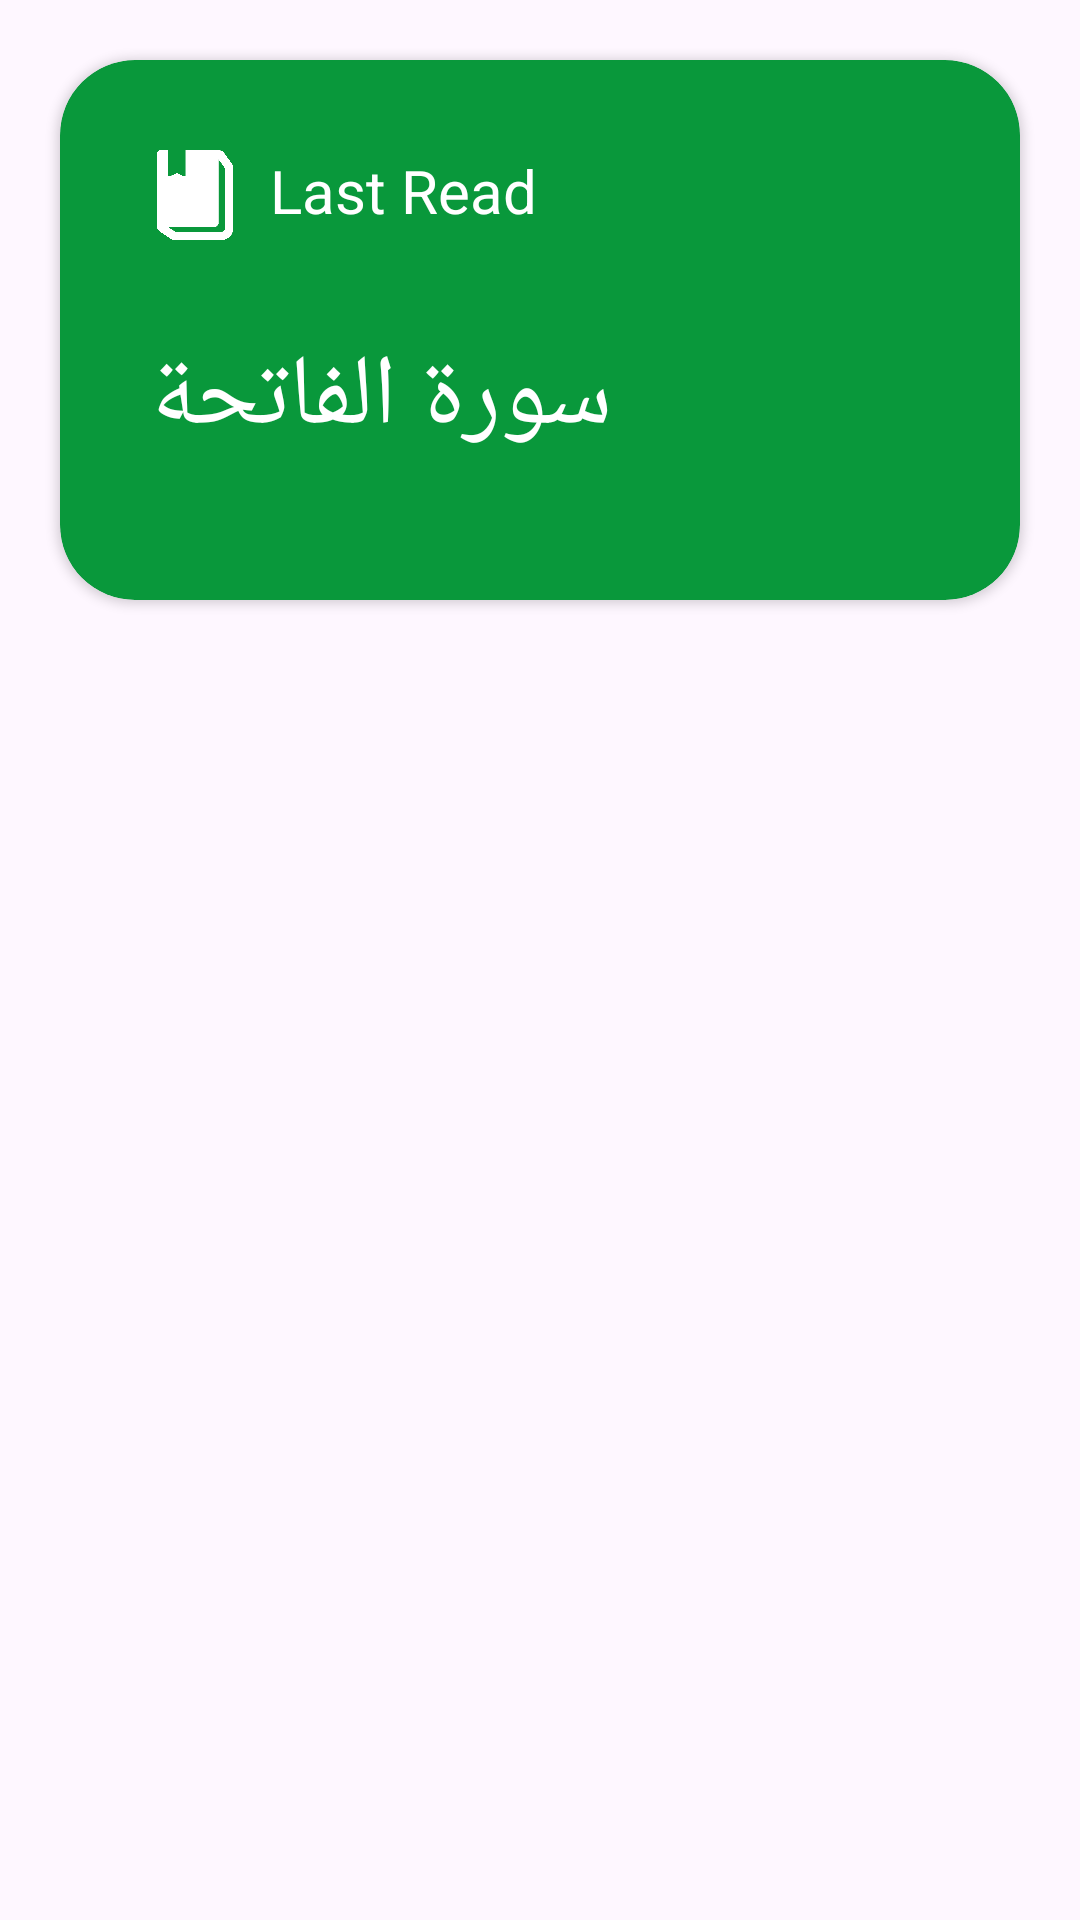

Produce the Android XML layout that renders to this screen, including the resource entries it uses.
<!-- AndroidManifest.xml: application theme Theme.IslamicApp_NewDesign -->
<!-- res/layout/fragment_quraan.xml -->
<?xml version="1.0" encoding="utf-8"?>
<androidx.constraintlayout.widget.ConstraintLayout xmlns:android="http://schemas.android.com/apk/res/android"
    xmlns:app="http://schemas.android.com/apk/res-auto"
    xmlns:tools="http://schemas.android.com/tools"
    android:layout_width="match_parent"
    android:layout_height="match_parent"
    tools:context=".ui.Quraan">

    <androidx.cardview.widget.CardView
        android:id="@+id/card_surah"
        android:layout_width="0dp"
        android:layout_height="180dp"
        android:layout_margin="20dp"
        android:backgroundTint="@color/M.Green"
        app:cardCornerRadius="25dp"
        app:layout_constraintEnd_toEndOf="parent"
        app:layout_constraintStart_toStartOf="parent"
        app:layout_constraintTop_toTopOf="parent">

        <androidx.constraintlayout.widget.ConstraintLayout
            android:layout_width="match_parent"
            android:layout_height="match_parent">

            <ImageView
                android:id="@+id/iv_mos7af"
                android:layout_width="140dp"
                android:layout_height="140dp"
                android:layout_margin="30dp"
                android:src="@drawable/mos7af"
                app:layout_constraintEnd_toEndOf="parent"
                app:layout_constraintTop_toTopOf="parent" />

            <ImageView
                android:id="@+id/iv_bookmarkicon"
                android:layout_width="30dp"
                android:layout_height="30dp"
                android:layout_margin="30dp"
                android:src="@drawable/icon_bookmark"
                app:layout_constraintStart_toStartOf="parent"
                app:layout_constraintTop_toTopOf="parent"

                />

            <TextView
                android:id="@+id/tv_lastread"
                android:layout_width="wrap_content"
                android:layout_height="wrap_content"
                android:layout_marginLeft="10dp"
                android:layout_marginTop="30dp"
                android:text="Last Read"
                android:textColor="@color/white"
                android:textSize="20sp"
                app:layout_constraintStart_toEndOf="@+id/iv_bookmarkicon"
                app:layout_constraintTop_toTopOf="parent"

                />

            <TextView
                android:layout_width="wrap_content"
                android:layout_height="wrap_content"
                android:layout_marginLeft="30dp"
                android:layout_marginTop="60dp"
                android:fontFamily="@font/quraan"
                android:text="سورة الفاتحة"
                android:textColor="@color/white"
                android:textSize="33sp"
                app:layout_constraintStart_toStartOf="parent"
                app:layout_constraintTop_toTopOf="@id/tv_lastread" />


        </androidx.constraintlayout.widget.ConstraintLayout>

    </androidx.cardview.widget.CardView>

    <androidx.recyclerview.widget.RecyclerView
        android:layout_width="0dp"
        android:layout_height="0dp"
        android:layout_marginTop="20dp"
        app:layoutManager="androidx.recyclerview.widget.LinearLayoutManager"
        app:layout_constraintBottom_toBottomOf="parent"
        app:layout_constraintEnd_toEndOf="parent"
        app:layout_constraintStart_toStartOf="parent"
        app:layout_constraintTop_toBottomOf="@id/card_surah"
        tools:listitem="@layout/surah_item" />

</androidx.constraintlayout.widget.ConstraintLayout>
<!-- res/layout/surah_item.xml (included above) -->
<?xml version="1.0" encoding="utf-8"?>
<com.google.android.material.card.MaterialCardView xmlns:android="http://schemas.android.com/apk/res/android"
    xmlns:app="http://schemas.android.com/apk/res-auto"
    android:layout_width="match_parent"
    android:layout_height="100dp"
    android:layout_margin="5dp"
    app:cardElevation="2dp"
    app:strokeColor="@color/M.Green"
    app:cardBackgroundColor="@color/white"
    app:strokeWidth="2dp">

    <androidx.constraintlayout.widget.ConstraintLayout
        android:layout_width="match_parent"
        android:layout_height="match_parent"
        android:layout_margin="10dp">

        <ImageView
            android:id="@+id/iv_number_border"
            android:layout_width="80dp"
            android:layout_height="70dp"
            android:src="@drawable/hadeth"
            app:layout_constraintStart_toStartOf="parent"
            app:layout_constraintTop_toTopOf="parent" />
        <TextView
            android:layout_width="wrap_content"
            android:layout_height="wrap_content"
            android:textSize="22dp"
            android:text="1"
            android:textColor="@color/M.Green"
            app:layout_constraintTop_toTopOf="@+id/iv_number_border"
            app:layout_constraintEnd_toEndOf="@id/iv_number_border"
            app:layout_constraintStart_toStartOf="@id/iv_number_border"
            app:layout_constraintBottom_toBottomOf="@id/iv_number_border"

            />

        <TextView
            android:layout_width="wrap_content"
            android:layout_height="wrap_content"
            android:layout_marginLeft="15dp"
            android:layout_marginTop="20dp"
            android:fontFamily="@font/arabicmid"
            android:text="الفاتحة"
            android:textSize="22dp"
            app:layout_constraintStart_toEndOf="@+id/iv_number_border"
            app:layout_constraintTop_toTopOf="parent" />

    </androidx.constraintlayout.widget.ConstraintLayout>


</com.google.android.material.card.MaterialCardView>
<!-- resources referenced by this layout -->
<resources>
  <color name="M.Green">#09983B</color>
  <color name="white">#FFFFFFFF</color>
  <!-- drawable icon_bookmark: png bitmap (drawable, 4677 bytes) -->
  <style name="Theme.IslamicApp_NewDesign" parent="Base.Theme.IslamicApp_NewDesign" />
  <style name="Base.Theme.IslamicApp_NewDesign" parent="Theme.Material3.DayNight.NoActionBar">
          
          
      </style>
</resources>
